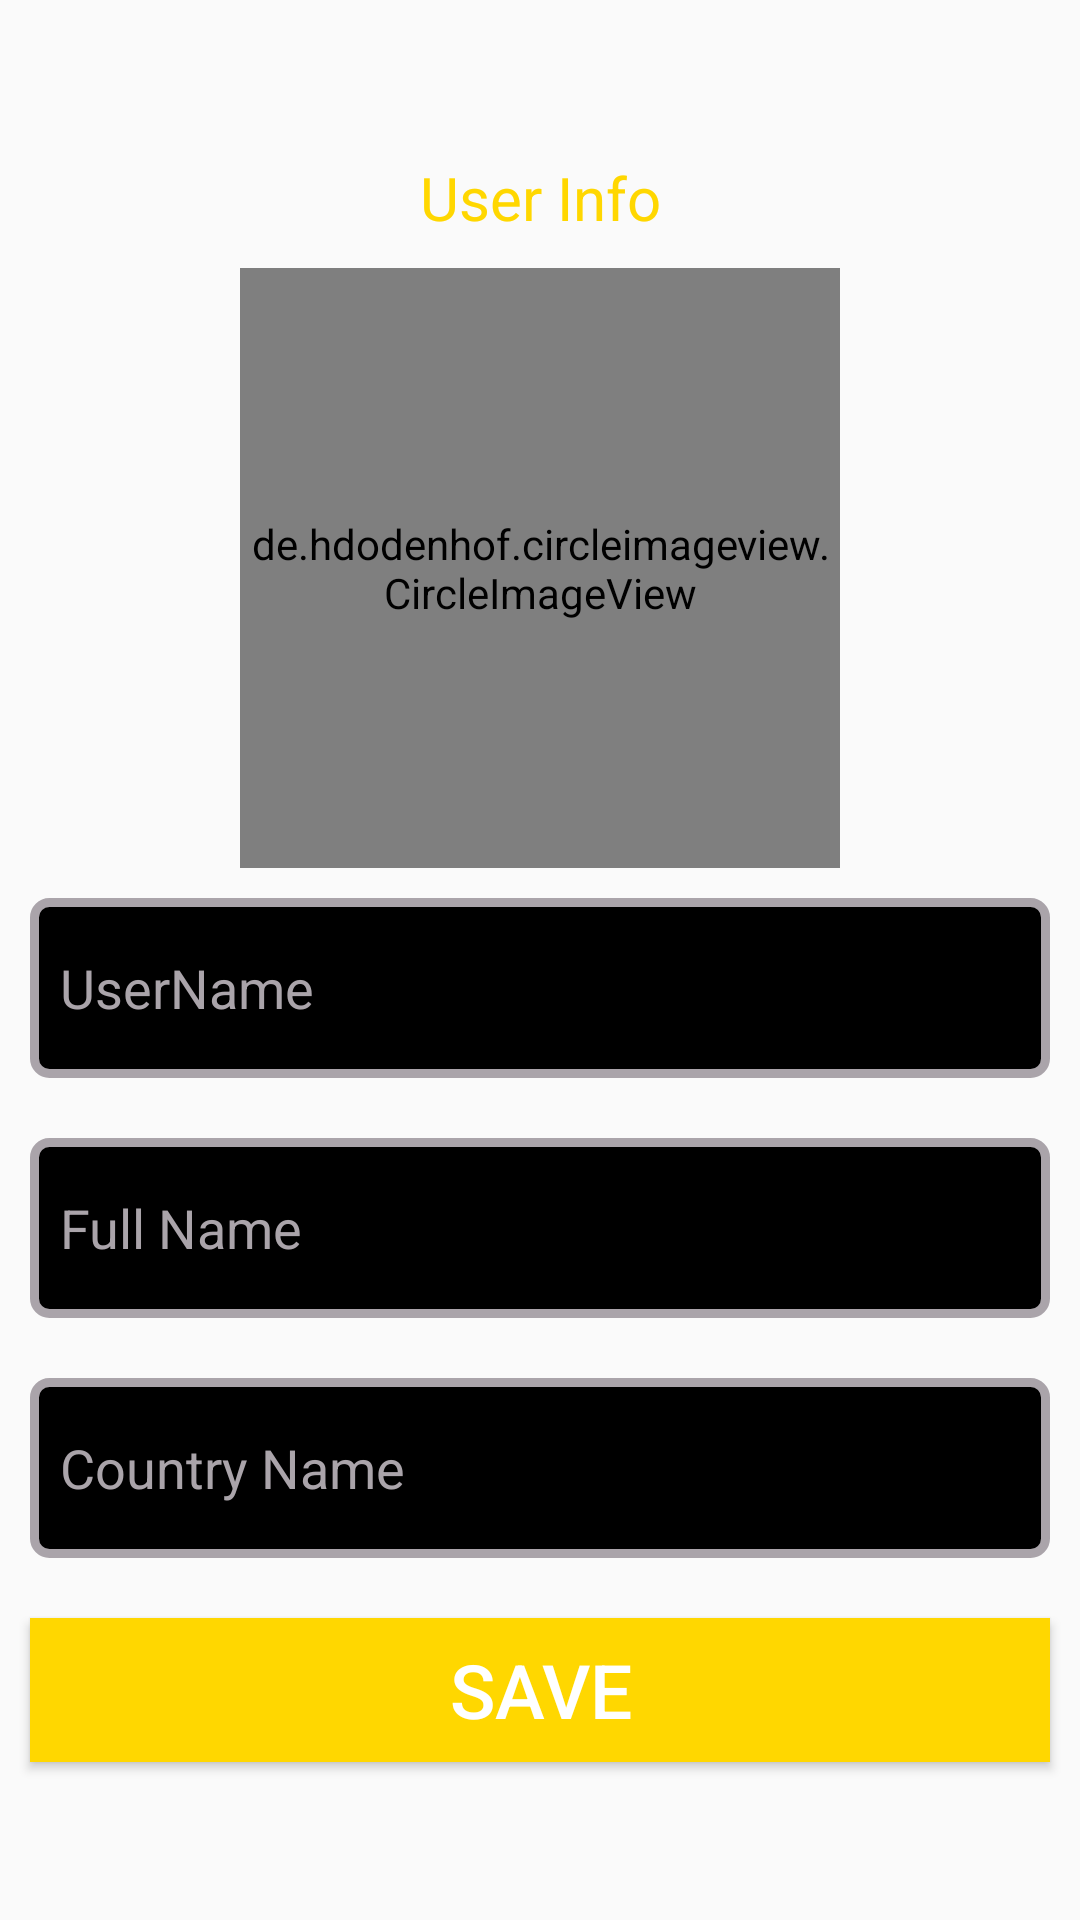

Produce the Android XML layout that renders to this screen, including the resource entries it uses.
<!-- AndroidManifest.xml: activity theme Theme.AppCompat.DayNight.NoActionBar -->
<!-- res/layout/activity_setup.xml -->
<?xml version="1.0" encoding="utf-8"?>
<LinearLayout xmlns:android="http://schemas.android.com/apk/res/android"
    xmlns:app="http://schemas.android.com/apk/res-auto"
    xmlns:tools="http://schemas.android.com/tools"
    android:layout_width="match_parent"
    android:layout_height="match_parent"
    android:orientation="vertical"
    android:gravity="center"
    tools:context=".SetupActivity"
    >

    <TextView
        android:id="@+id/setup_userInfo"
        android:layout_width="match_parent"
        android:layout_height="wrap_content"
        android:layout_margin="10dp"
        android:gravity="center_horizontal"
        android:text="User Info"
        android:textAlignment="center"
        android:textColor="@color/gold"
        android:textSize="20sp"
        tools:ignore="MissingConstraints" />

    <de.hdodenhof.circleimageview.CircleImageView
        android:id="@+id/setup_profile_image"
        android:layout_width="200dp"
        android:layout_height="200dp"
        android:layout_alignParentStart="true"
        android:layout_alignParentLeft="true"
        android:layout_alignParentTop="true"
        android:src="@drawable/profile"
        tools:ignore="MissingConstraints"
        tools:layout_editor_absoluteX="86dp"
        tools:layout_editor_absoluteY="62dp" />

    <EditText
        android:id="@+id/setup_username"
        android:layout_width="match_parent"
        android:layout_height="60dp"
        android:hint="UserName"
        android:layout_margin="10dp"
        android:paddingStart="10dp"
        android:textColor="@android:color/white"
        android:drawableStart="@drawable/custom_email_input"
        android:drawablePadding="10dp"
        android:inputType="textEmailAddress"
        android:textColorHint="@color/grey"
        android:background="@drawable/custom_input"
        android:drawableLeft="@drawable/custom_email_input"
        android:paddingLeft="10dp" />

    <EditText
        android:id="@+id/setup_fullname"
        android:layout_width="match_parent"
        android:layout_height="60dp"
        android:hint="Full Name"
        android:layout_margin="10dp"
        android:paddingStart="10dp"
        android:drawablePadding="10dp"
        android:textColor="@android:color/white"
        android:inputType="text"
        android:textColorHint="@color/grey"
        android:background="@drawable/custom_input"
        android:drawableLeft="@drawable/custom_email_input"
        android:paddingLeft="10dp" />

    <EditText
        android:id="@+id/setup_country_name"
        android:layout_width="match_parent"
        android:layout_height="60dp"
        android:hint="Country Name"
        android:layout_margin="10dp"
        android:paddingStart="10dp"
        android:drawablePadding="10dp"
        android:inputType="text"
        android:textColor="@android:color/white"
        android:textColorHint="@color/grey"
        android:background="@drawable/custom_input"
        android:drawableLeft="@drawable/custom_email_input"
        android:paddingLeft="10dp" />


    <Button
        android:id="@+id/setup_information_button"
        android:layout_width="match_parent"
        android:layout_height="wrap_content"
        android:background="@color/gold"
        android:text="Save"
        android:textColor="@android:color/white"
        android:layout_margin="10dp"
        android:textSize="25sp"
        />



</LinearLayout>
<!-- resources referenced by this layout -->
<resources>
  <color name="gold">#FFD700</color>
  <color name="grey">#AAA4AA</color>
  <!-- drawable custom_email_input (drawable) -->
  <?xml version="1.0" encoding="utf-8"?>
  <selector xmlns:android="http://schemas.android.com/apk/res/android">
  
      <item android:state_focused="true"
          android:drawable="@drawable/email_focused"/>
  
      <item android:state_focused="false"
          android:drawable="@drawable/ic_baseline_email_24"/>
  
  
  </selector>
  <!-- drawable custom_input (drawable) -->
  <?xml version="1.0" encoding="utf-8"?>
  <selector xmlns:android="http://schemas.android.com/apk/res/android">
  
      <item android:state_enabled="true" android:state_focused="true">
          <shape android:shape="rectangle">
              <solid android:color="@android:color/black"/>
              <corners android:radius="5dp"/>
              <stroke android:color="@android:color/white" android:width="3dp"/>
          </shape>
      </item>
  
      <item android:state_enabled="true" >
          <shape android:shape="rectangle">
              <solid android:color="@android:color/black"/>
              <corners android:radius="5dp"/>
              <stroke android:color="@color/grey" android:width="3dp"/>
          </shape>
      </item>
  
  </selector>
</resources>
